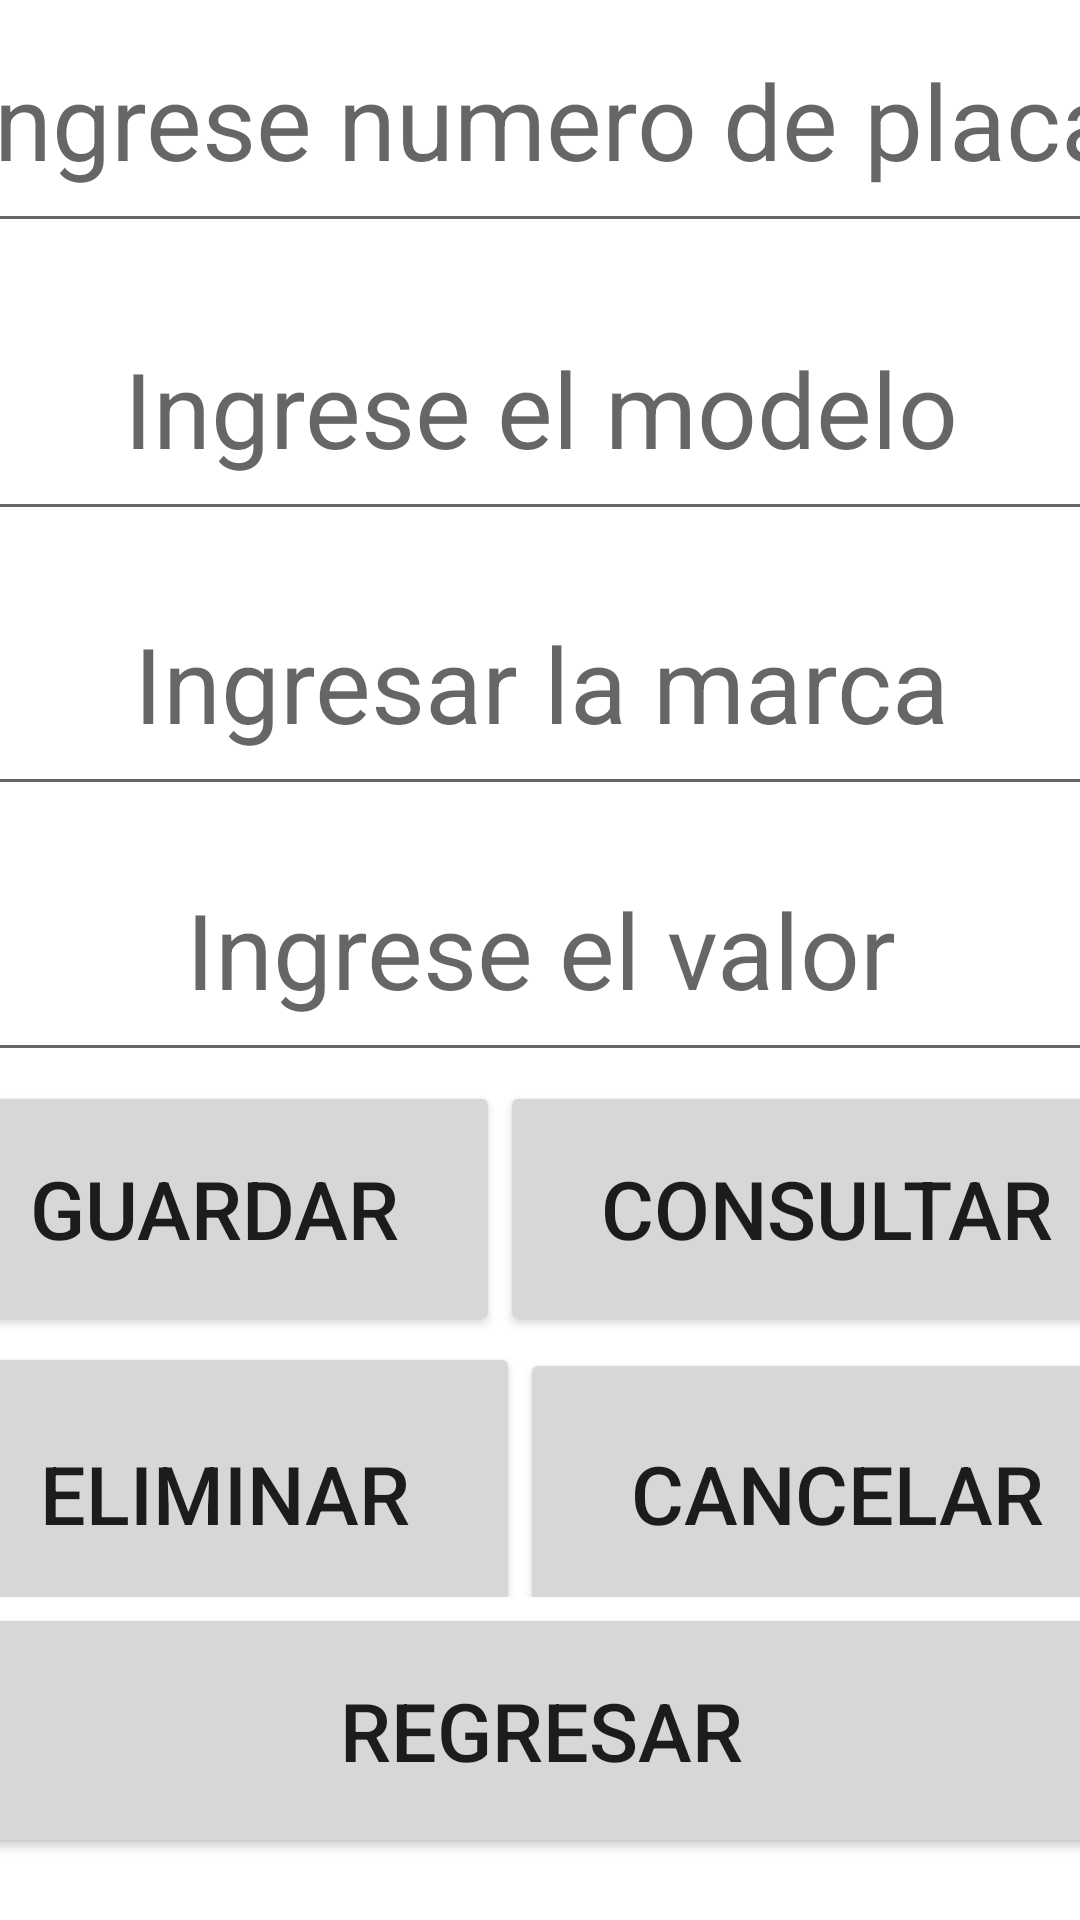

Here is an Android app screen rendered from its layout file. Give the layout XML and the strings, colors and styles it references.
<!-- AndroidManifest.xml: application theme Theme.Paseo_Sqlite -->
<!-- res/layout/activity_automovil.xml -->
<?xml version="1.0" encoding="utf-8"?>
<androidx.constraintlayout.widget.ConstraintLayout xmlns:android="http://schemas.android.com/apk/res/android"
    xmlns:app="http://schemas.android.com/apk/res-auto"
    xmlns:tools="http://schemas.android.com/tools"
    android:layout_width="match_parent"
    android:layout_height="match_parent"
    tools:context=".AutomovilActivity">

    <LinearLayout
        android:id="@+id/linearLayout9"
        android:layout_width="409dp"
        android:layout_height="85dp"
        android:layout_marginStart="1dp"
        android:layout_marginTop="20dp"
        android:layout_marginEnd="1dp"
        android:layout_marginBottom="626dp"
        android:orientation="vertical"
        app:layout_constraintBottom_toBottomOf="parent"
        app:layout_constraintEnd_toEndOf="parent"
        app:layout_constraintStart_toStartOf="parent"
        app:layout_constraintTop_toTopOf="parent">

        <TextView
            android:id="@+id/tvnombre"
            android:textSize="35dp"
            android:layout_width="match_parent"
            android:layout_height="match_parent"
            android:gravity="right"
            android:text="" />
    </LinearLayout>

    <LinearLayout
        android:id="@+id/linearLayout10"
        android:layout_width="409dp"
        android:layout_height="85dp"
        android:layout_marginStart="1dp"
        android:layout_marginTop="1dp"
        android:layout_marginEnd="1dp"
        android:layout_marginBottom="539dp"
        android:orientation="vertical"
        app:layout_constraintBottom_toBottomOf="parent"
        app:layout_constraintEnd_toEndOf="parent"
        app:layout_constraintStart_toStartOf="parent"
        app:layout_constraintTop_toBottomOf="@+id/linearLayout9">

        <EditText
            android:id="@+id/etplaca"
            android:layout_width="match_parent"
            android:layout_height="match_parent"
            android:ems="10"
            android:textSize="35dp"
            android:gravity="center"
            android:inputType="textPersonName"
            android:hint="Ingrese numero de placa" />
    </LinearLayout>

    <LinearLayout
        android:id="@+id/linearLayout11"
        android:layout_width="409dp"
        android:layout_height="85dp"
        android:layout_marginStart="1dp"
        android:layout_marginTop="1dp"
        android:layout_marginEnd="1dp"
        android:layout_marginBottom="453dp"
        android:orientation="vertical"
        app:layout_constraintBottom_toBottomOf="parent"
        app:layout_constraintEnd_toEndOf="parent"
        app:layout_constraintStart_toStartOf="parent"
        app:layout_constraintTop_toBottomOf="@+id/linearLayout10">

        <EditText
            android:id="@+id/etmodelo"
            android:layout_width="match_parent"
            android:textSize="35dp"
            android:gravity="center"
            android:layout_height="match_parent"
            android:ems="10"
            android:inputType="textPersonName"
            android:hint="Ingrese el modelo" />
    </LinearLayout>

    <LinearLayout
        android:id="@+id/linearLayout15"
        android:layout_width="409dp"
        android:layout_height="85dp"
        android:layout_marginStart="1dp"
        android:layout_marginTop="1dp"
        android:layout_marginEnd="1dp"
        android:layout_marginBottom="366dp"
        android:orientation="vertical"
        app:layout_constraintBottom_toBottomOf="parent"
        app:layout_constraintEnd_toEndOf="parent"
        app:layout_constraintStart_toStartOf="parent"
        app:layout_constraintTop_toBottomOf="@+id/linearLayout11">

        <EditText
            android:id="@+id/etmarca"
            android:layout_width="match_parent"
            android:textSize="35dp"
            android:gravity="center"
            android:layout_height="match_parent"
            android:ems="10"
            android:inputType="textPersonName"
            android:hint="Ingresar la marca" />
    </LinearLayout>

    <LinearLayout
        android:id="@+id/linearLayout16"
        android:layout_width="409dp"
        android:layout_height="85dp"
        android:layout_marginStart="1dp"
        android:layout_marginTop="1dp"
        android:layout_marginEnd="1dp"
        android:layout_marginBottom="280dp"
        android:orientation="vertical"
        app:layout_constraintBottom_toBottomOf="parent"
        app:layout_constraintEnd_toEndOf="parent"
        app:layout_constraintStart_toStartOf="parent"
        app:layout_constraintTop_toBottomOf="@+id/linearLayout15">

        <EditText
            android:id="@+id/etvalor"
            android:layout_width="match_parent"
            android:layout_height="match_parent"
            android:ems="10"
            android:gravity="center"
            android:hint="Ingrese el valor"
            android:inputType="textPersonName"
            android:textSize="35dp" />
    </LinearLayout>

    <LinearLayout
        android:id="@+id/linearLayout17"
        android:layout_width="409dp"
        android:layout_height="85dp"
        android:layout_marginStart="1dp"
        android:layout_marginTop="1dp"
        android:layout_marginEnd="1dp"
        android:layout_marginBottom="193dp"
        android:orientation="horizontal"
        app:layout_constraintBottom_toBottomOf="parent"
        app:layout_constraintEnd_toEndOf="parent"
        app:layout_constraintStart_toStartOf="parent"
        app:layout_constraintTop_toBottomOf="@+id/linearLayout16">

        <Button
            android:id="@+id/btguardar"
            android:layout_width="wrap_content"
            android:textSize="27dp"
            android:gravity="center"
            android:layout_height="match_parent"
            android:layout_weight="1"
            android:text="Guardar" />

        <Button
            android:id="@+id/btconsultar"
            android:layout_width="wrap_content"
            android:layout_height="85dp"
            android:textSize="27dp"
            android:gravity="center"
            android:layout_weight="1"
            android:text="Consultar" />
    </LinearLayout>

    <LinearLayout
        android:id="@+id/linearLayout18"
        android:layout_width="409dp"
        android:layout_height="85dp"
        android:layout_marginStart="1dp"
        android:layout_marginTop="1dp"
        android:layout_marginEnd="1dp"
        android:layout_marginBottom="107dp"
        android:orientation="horizontal"
        app:layout_constraintBottom_toBottomOf="parent"
        app:layout_constraintEnd_toEndOf="parent"
        app:layout_constraintStart_toStartOf="parent"
        app:layout_constraintTop_toBottomOf="@+id/linearLayout17">

        <Button
            android:id="@+id/bteliminar"
            android:layout_width="wrap_content"
            android:textSize="27dp"
            android:gravity="center"
            android:layout_height="101dp"
            android:layout_weight="1"
            android:text="Eliminar" />

        <Button
            android:id="@+id/btcancelar"
            android:layout_width="wrap_content"
            android:layout_height="97dp"
            android:layout_weight="1"
            android:textSize="27dp"
            android:gravity="center"
            android:text="Cancelar" />
    </LinearLayout>

    <LinearLayout
        android:layout_width="409dp"
        android:layout_height="85dp"
        android:layout_marginStart="1dp"
        android:layout_marginTop="1dp"
        android:layout_marginEnd="1dp"
        android:layout_marginBottom="20dp"
        android:orientation="vertical"
        app:layout_constraintBottom_toBottomOf="parent"
        app:layout_constraintEnd_toEndOf="parent"
        app:layout_constraintStart_toStartOf="parent"
        app:layout_constraintTop_toBottomOf="@+id/linearLayout18">

        <Button
            android:id="@+id/btregresar"
            android:layout_width="match_parent"
            android:layout_height="match_parent"
            android:textSize="27dp"
            android:gravity="center"
            android:text="Regresar" />
    </LinearLayout>

</androidx.constraintlayout.widget.ConstraintLayout>
<!-- resources referenced by this layout -->
<resources>
  <style name="Theme.Paseo_Sqlite" parent="Theme.MaterialComponents.DayNight.DarkActionBar">
          
          <item name="colorPrimary">@color/purple_500</item>
          <item name="colorPrimaryVariant">@color/purple_700</item>
          <item name="colorOnPrimary">@color/white</item>
          
          <item name="colorSecondary">@color/teal_200</item>
          <item name="colorSecondaryVariant">@color/teal_700</item>
          <item name="colorOnSecondary">@color/black</item>
          
          <item name="android:statusBarColor" tools:targetApi="l">?attr/colorPrimaryVariant</item>
          
      </style>
  <!-- not gathered from this repository: default colours our renderer supplied (Android Studio template values) -->
  <color name="purple_500">#FF6200EE</color>
  <color name="purple_700">#FF3700B3</color>
  <color name="teal_200">#FF03DAC5</color>
  <color name="teal_700">#FF018786</color>
  <color name="black">#FF000000</color>
  <color name="white">#FFFFFFFF</color>
</resources>
